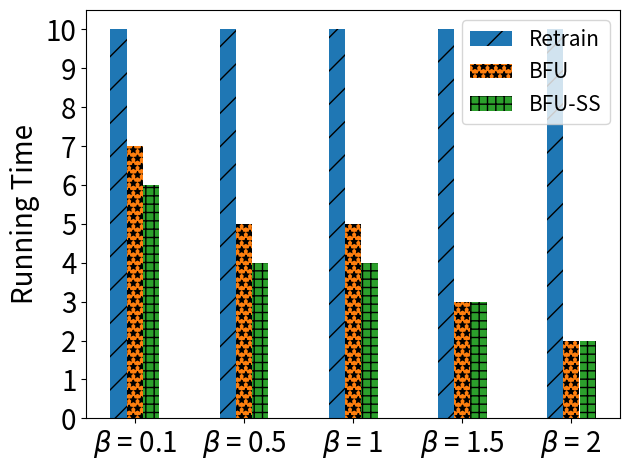

This chart was generated by the following Python code:
import matplotlib.pyplot as plt
import numpy as np

# user num = 50
labels = ['$\\beta$ = 0.1', '$\\beta$ = 0.5', '$\\beta$ = 1', '$\\beta$ = 1.5', '$\\beta$ = 2']
unl_fr = [10, 10, 10, 10, 10]
unl_br = [7, 5, 5, 3, 2, ]
unl_self_r = [6, 4, 4, 3, 2]
# unl_hess_r = [,  3, 9, 10]

x = np.arange(len(labels))  # the label locations
width = 0.6  # the width of the bars
# no_noise = np.around(no_noise,0)
# samping = np.around(samping,0)
# ldp = np.around(ldp,0)


plt.subplots()
plt.bar(x - width / 4, unl_fr, width=0.148, label='Retrain', hatch='/')
plt.bar(x - 0, unl_br, width=0.148, label='BFU', hatch='**')
plt.bar(x + width / 4, unl_self_r, width=0.148, label='BFU-SS', hatch='++')
# plt.bar(x + width / 2 - width / 8, unl_hess_r, width=0.148, label='HFU', hatch='-')
# Add some text for labels, title and custom x-axis tick labels, etc.
plt.ylabel('Running Time', fontsize=20)
# ax.set_title('Performance of Different Users n')
plt.xticks(x, labels, fontsize=20)
# ax.set_xticklabels(labels,fontsize=15)

my_y_ticks = np.arange(0, 11, 1)
plt.yticks(my_y_ticks, fontsize=20)
# ax.set_yticklabels(my_y_ticks,fontsize=15)

plt.legend(loc='upper right', fontsize=15)

# ax.bar_label(rects1, padding=1)
# ax.bar_label(rects2, padding=3)
# ax.bar_label(rects3, padding=3)

plt.tight_layout()

plt.rcParams['figure.figsize'] = (2.0, 1)
plt.rcParams['image.interpolation'] = 'nearest'
plt.rcParams['figure.subplot.left'] = 0.11
plt.rcParams['figure.subplot.bottom'] = 0.08
plt.rcParams['figure.subplot.right'] = 0.977
plt.rcParams['figure.subplot.top'] = 0.969
plt.savefig('mnist_rt_ur_bar.png', dpi=400)
plt.show()
